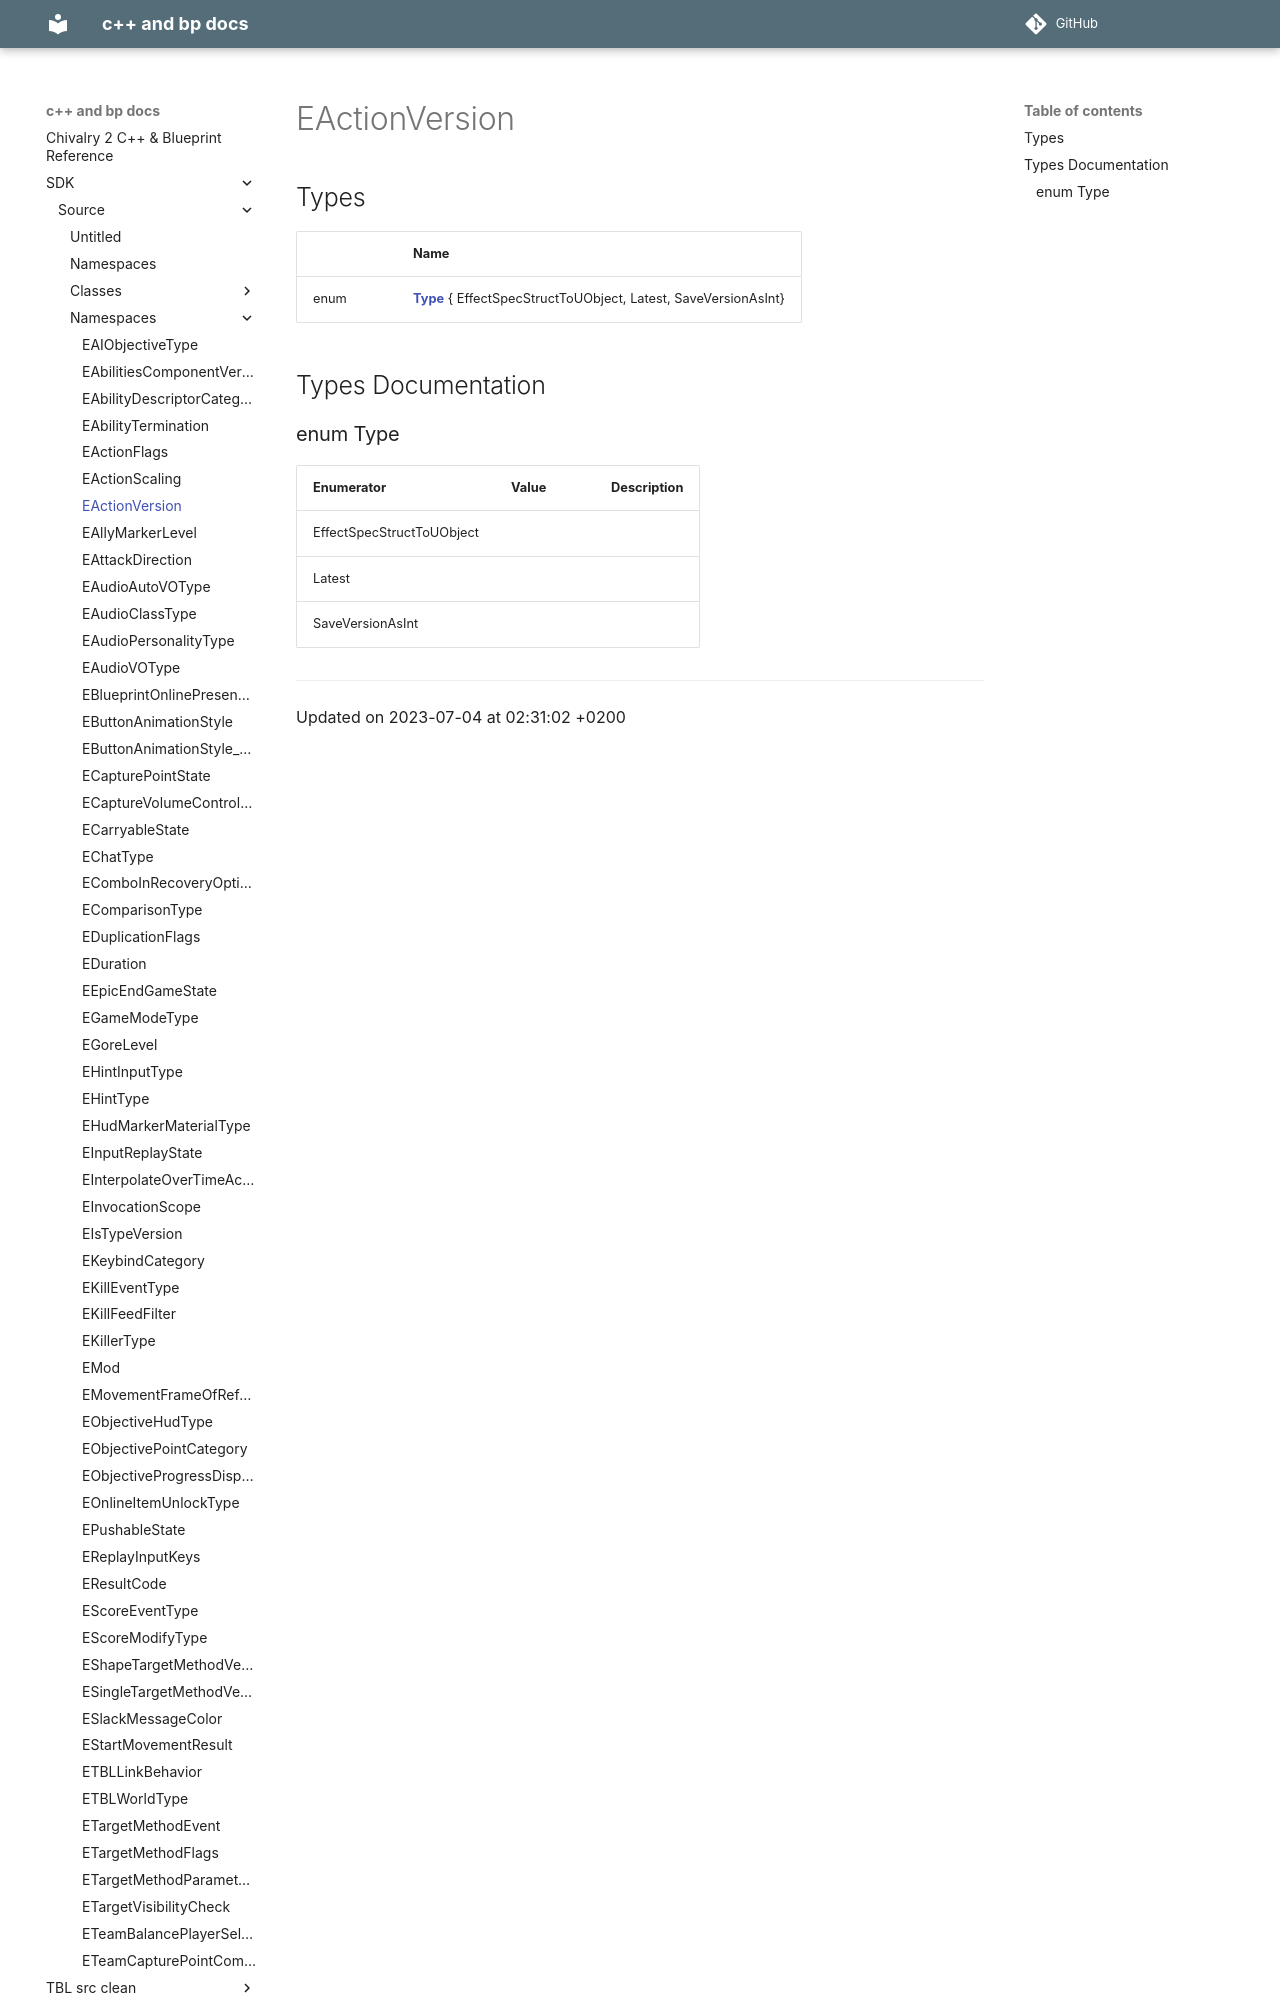

repository: Knutschbert/chiv2-tblcpp-mkdocs-clean · page: SDK/Source/Namespaces/namespaceEActionVersion/index.html · generator: mkdocs

---
title: EActionVersion
type: namespace
aliases: EActionVersion
share: false

---

# EActionVersion



## Types

|                | Name           |
| -------------- | -------------- |
| enum| **[Type](/docs/SDK/Source/Namespaces/namespaceEActionVersion.md#enum-type)** { EffectSpecStructToUObject, Latest, SaveVersionAsInt} |

## Types Documentation
